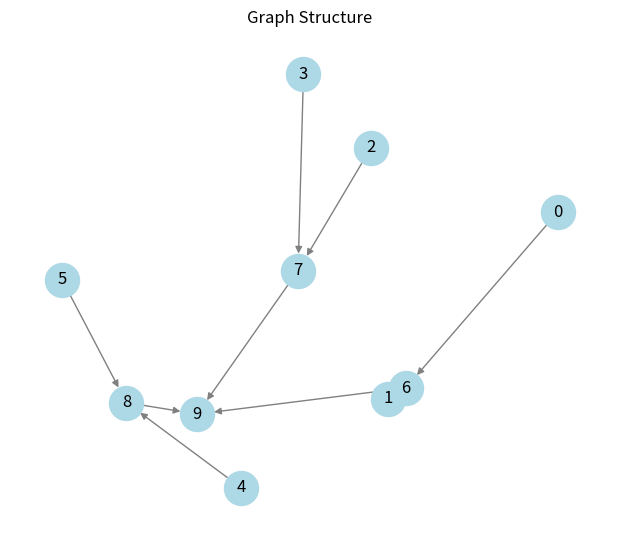
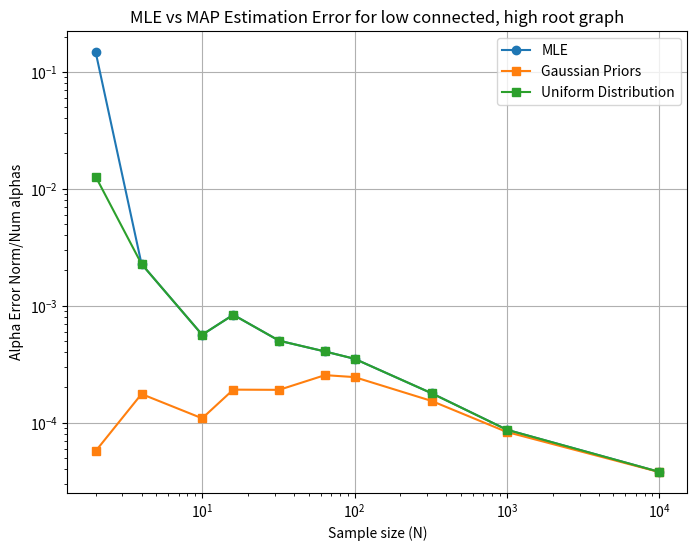

Write the Python code that produced these figures, in order.
import numpy as np
import matplotlib.pyplot as plt
from scipy.optimize import minimize
import networkx as nx

np.random.seed(100)
meanalphas=2


def simulate_graph(adj_matrix, true_alphas, nonlinear_func, sigma=0.01, N=1000):
    n_nodes = len(adj_matrix)
    X_t0 = np.random.normal(0, 1, size=(n_nodes, N))
    X_t1 = np.zeros((n_nodes, N))

    for i in range(n_nodes):
        parents = np.where(adj_matrix[:, i] == 1)[0]
        if len(parents) == 0:
            X_t1[i] = np.random.normal(0, 1, N)  # root noise
        else:
            inputs = [true_alphas[(j, i)] * X_t0[j] for j in parents]
            mu = nonlinear_func(*inputs)
            X_t1[i] = np.random.normal(mu, sigma)
    return X_t0, X_t1


def plot_graph_structure(adj_matrix):
    G = nx.DiGraph()
    n = len(adj_matrix)
    for i in range(n):
        for j in range(n):
            if adj_matrix[i, j] == 1:
                G.add_edge(i, j)

    pos = nx.spring_layout(G, seed=42)
    plt.figure(figsize=(6, 5))
    nx.draw(G, pos, with_labels=True, arrows=True,
            node_size=600, node_color='lightblue', edge_color='gray')
    plt.title("Graph Structure")
    plt.show()


def estimate_alphas_mle(adj_matrix, X_t0, X_t1, nonlinear_func, target_edges, sigma2=0.01**2):
    def loss(alpha_vec):
        alpha_map = {edge: alpha_vec[i] for i, edge in enumerate(target_edges)}
        data_term = 0.0
        for (j, i) in target_edges:
            parents = np.where(adj_matrix[:, i] == 1)[0]
            inputs = [alpha_map[(p, i)] * X_t0[p] for p in parents]
            mu = nonlinear_func(*inputs)
            data_term += np.sum((X_t1[i] - mu) ** 2) / (2 * sigma2)
        return data_term

    init_alpha = np.ones(len(target_edges))
    res = minimize(loss, init_alpha, method="BFGS")
    return res.x


def estimate_alphas_map(adj_matrix, X_t0, X_t1, nonlinear_func, target_edges,
                        sigma2=0.1**2, tau2=0.001**2, mu_prior_val=2.0):
    mu_prior = np.full(len(target_edges), mu_prior_val)

    def loss(alpha_vec):
        alpha_map = {edge: alpha_vec[i] for i, edge in enumerate(target_edges)}
        data_term = 0.0
        for (j, i) in target_edges:
            parents = np.where(adj_matrix[:, i] == 1)[0]
            inputs = [alpha_map[(p, i)] * X_t0[p] for p in parents]
            mu = nonlinear_func(*inputs)
            data_term += np.sum((X_t1[i] - mu) ** 2) / (2 * sigma2)
        prior_term = np.sum((alpha_vec - mu_prior) ** 2) / (2 * tau2)
        return data_term + prior_term

    init_alpha = np.ones(len(target_edges)) * mu_prior_val
    res = minimize(loss, init_alpha, method="BFGS")
    return res.x
def estimate_alphas_map_uniform(adj_matrix, X_t0, X_t1, nonlinear_func, target_edges,
                                sigma2=0.01**2, center=2.0, width=0.5):
    bounds = [(center - width, center + width) for _ in target_edges]

    def loss(alpha_vec):
        alpha_map = {edge: alpha_vec[i] for i, edge in enumerate(target_edges)}
        data_term = 0.0
        for (j, i) in target_edges:
            parents = np.where(adj_matrix[:, i] == 1)[0]
            inputs = [alpha_map[(p, i)] * X_t0[p] for p in parents]
            mu = nonlinear_func(*inputs)
            data_term += np.sum((X_t1[i] - mu) ** 2) / (2 * sigma2)
        return data_term  # prior is constant inside bounds

    init_alpha = np.ones(len(target_edges)) * center
    res = minimize(loss, init_alpha, method="L-BFGS-B", bounds=bounds)
    return res.x


def run_experiment(adj_matrix, nonlinear_func, sample_sizes,
                   sigma2=0.01**2, tau2=0.1**2, force_alphas_two=False):
    edges = [(i, j) for i in range(len(adj_matrix)) for j in range(len(adj_matrix)) if adj_matrix[i, j] == 1]

    if force_alphas_two:
        true_alphas = {edge: 2.0 for edge in edges}
    else:
        true_alphas = {edge: np.random.normal(2.0, 0.01) for edge in edges}

    errors_mle, errors_map,anothaone = [], [],[]

    for N in sample_sizes:
        X_t0, X_t1 = simulate_graph(adj_matrix, true_alphas, nonlinear_func, sigma=np.sqrt(sigma2), N=N)

        alpha_hat_mle = estimate_alphas_mle(adj_matrix, X_t0, X_t1, nonlinear_func, edges, sigma2=sigma2)
        alpha_hat_map = estimate_alphas_map(adj_matrix, X_t0, X_t1, nonlinear_func, edges,
                                            sigma2=sigma2, tau2=tau2, mu_prior_val=2.0)

        true_alpha_vec = np.array([true_alphas[edge] for edge in edges])
        error_mle = np.linalg.norm(alpha_hat_mle - true_alpha_vec)/(true_alpha_vec.size)
        error_map = np.linalg.norm(alpha_hat_map - true_alpha_vec)/(true_alpha_vec.size)
        alpha_hat_map_uniform = estimate_alphas_map_uniform(adj_matrix, X_t0, X_t1,
                                                    nonlinear_func, edges,
                                                    sigma2=sigma2, center=2.0, width=0.1)
        error_map_uniform = np.linalg.norm(alpha_hat_map_uniform - true_alpha_vec)/(true_alpha_vec.size)

        errors_mle.append(error_mle)
        errors_map.append(error_map)
        anothaone.append(error_map_uniform)
        print(f"N={N}, MLE Error={error_mle:.4f}, MAP Error={error_map:.4f}")

    plt.figure(figsize=(8, 6))
    plt.plot(sample_sizes, errors_mle, "o-", label="MLE")
    plt.plot(sample_sizes, errors_map, "s-", label="Gaussian Priors")
    plt.plot(sample_sizes, anothaone, "s-", label="Uniform Distribution")
    plt.xscale("log")
    plt.yscale("log")
    plt.xlabel("Sample size (N)")
    plt.ylabel("Alpha Error Norm/Num alphas")
    plt.title("MLE vs MAP Estimation Error for low connected, high root graph")
    plt.grid(True)
    plt.legend()
    plt.savefig("uniformpluslowhigh.svg", format="svg")
    
    plt.show()
if __name__ == "__main__":
    adj_matrix = np.array([
     [0, 0, 0, 0, 0, 0, 1, 0, 0, 0],
     [0, 0, 0, 0, 0, 0, 1, 0, 0, 0],
     [0, 0, 0, 0, 0, 0, 0, 1, 0, 0],
     [0, 0, 0, 0, 0, 0, 0, 1, 0, 0],
     [0, 0, 0, 0, 0, 0, 0, 0, 1, 0],
     [0, 0, 0, 0, 0, 0, 0, 0, 1, 0],
     [0, 0, 0, 0, 0, 0, 0, 0, 0, 1],
     [0, 0, 0, 0, 0, 0, 0, 0, 0, 1],
     [0, 0, 0, 0, 0, 0, 0, 0, 0, 1],
     [0, 0, 0, 0, 0, 0, 0, 0, 0, 0]])

    plot_graph_structure(adj_matrix)

    edges = [(i, j) for i in range(len(adj_matrix)) for j in range(len(adj_matrix)) if adj_matrix[i, j] == 1]
    true_alphas = {edge: np.random.normal(2.0, 0.01) for edge in edges}

    def nonlinear_func(*args):
        return (np.sum(args, axis=0))

    sample_sizes = [2, 4, 10, 16, 32, 64, 100, 320, 1000,10000]

    run_experiment(adj_matrix, nonlinear_func, sample_sizes,
                   sigma2=0.01**2, tau2=0.001**2, force_alphas_two=True)
